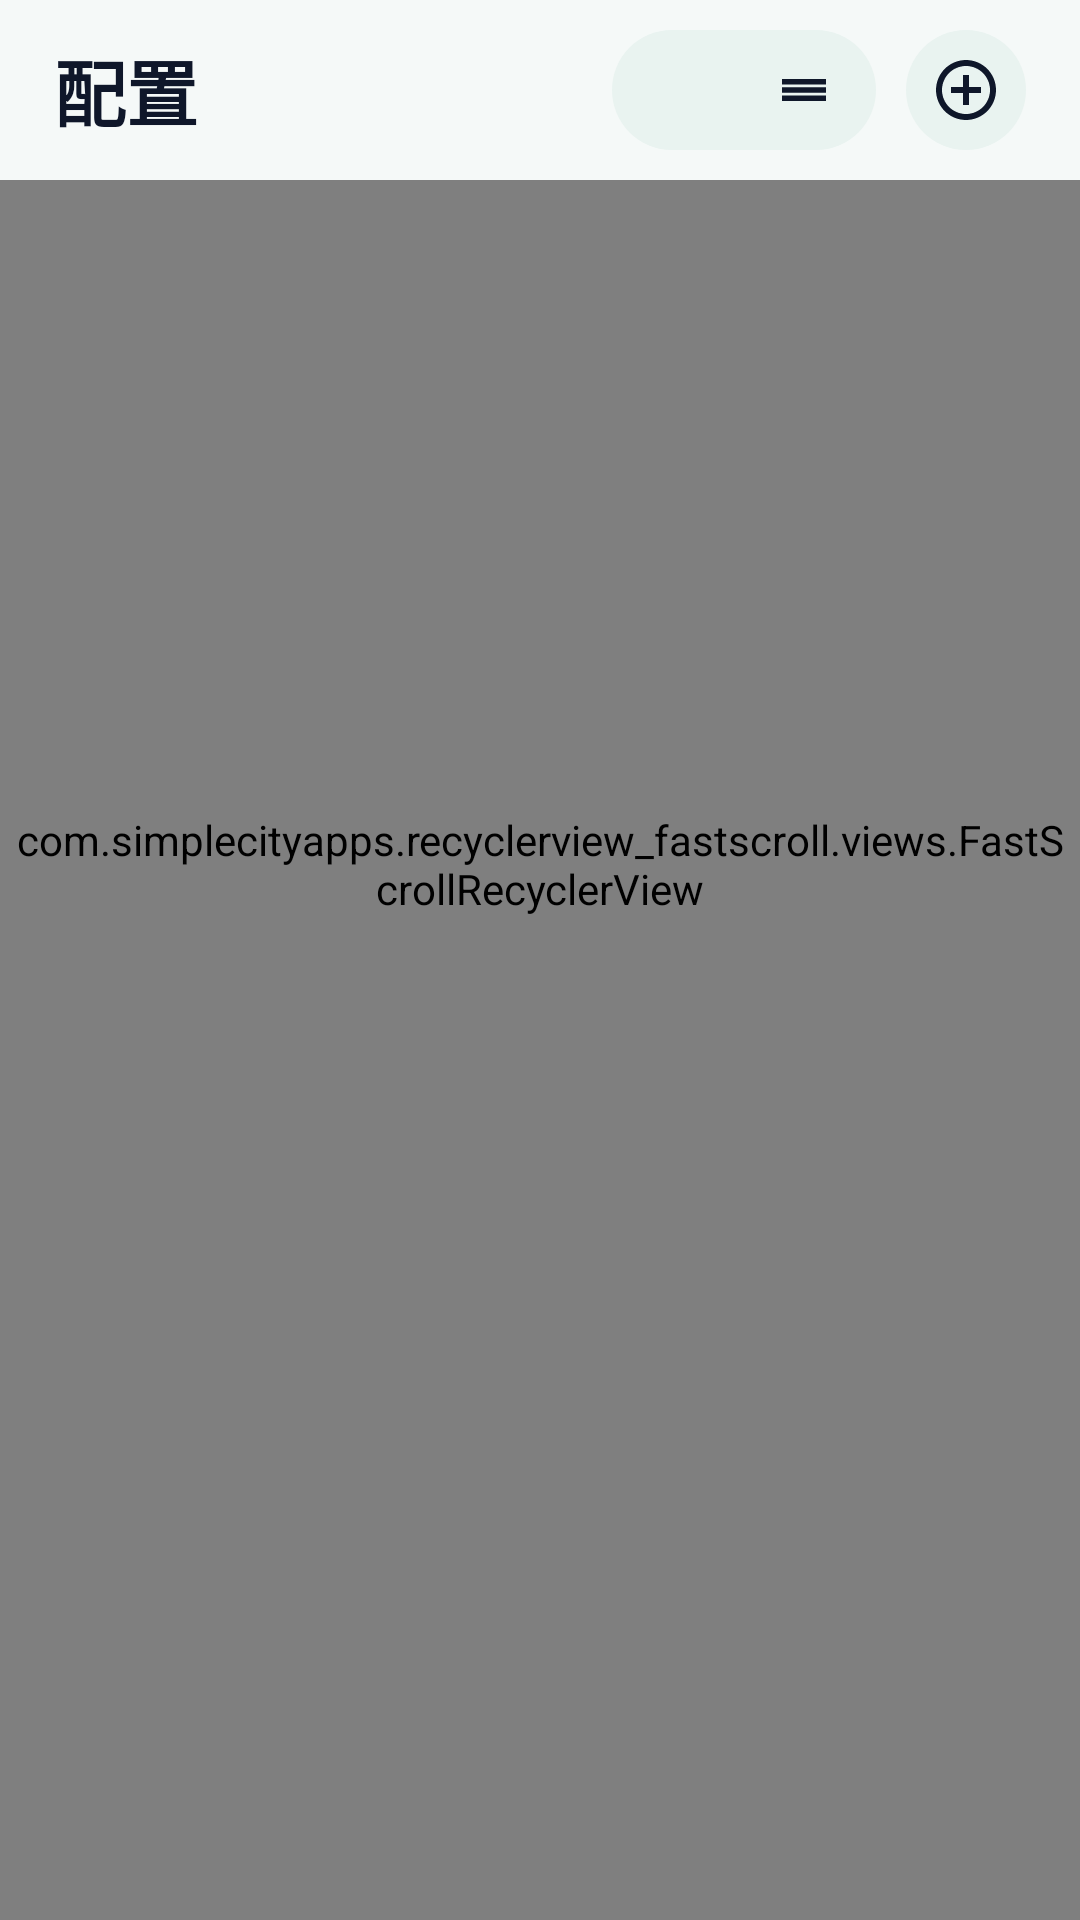

The Android layout XML behind this screen, and the referenced resources:
<!-- AndroidManifest.xml: application theme Theme.Start -->
<!-- res/layout/layout_group.xml -->
<?xml version="1.0" encoding="utf-8"?>
<androidx.coordinatorlayout.widget.CoordinatorLayout xmlns:android="http://schemas.android.com/apk/res/android"
    xmlns:app="http://schemas.android.com/apk/res-auto"
    android:layout_width="match_parent"
    android:layout_height="match_parent"
    android:background="@color/fl_bg_light">

    
    <androidx.appcompat.widget.Toolbar
        android:id="@+id/toolbar"
        android:layout_width="match_parent"
        android:layout_height="0dp"
        android:visibility="gone" />

    <LinearLayout
        android:layout_width="match_parent"
        android:layout_height="match_parent"
        android:orientation="vertical">

        
        <LinearLayout
            android:id="@+id/header_profiles"
            android:layout_width="match_parent"
            android:layout_height="wrap_content"
            android:gravity="center_vertical"
            android:orientation="horizontal"
            android:paddingHorizontal="18dp"
            android:paddingTop="10dp"
            android:paddingBottom="10dp">

            <TextView
                android:layout_width="0dp"
                android:layout_height="wrap_content"
                android:layout_weight="1"
                android:text="配置"
                android:textColor="@color/fl_text_primary"
                android:textSize="24sp"
                android:textStyle="bold" />

            
            <LinearLayout
                android:layout_width="wrap_content"
                android:layout_height="40dp"
                android:layout_marginEnd="10dp"
                android:background="@drawable/bg_fl_tonal_pill"
                android:gravity="center_vertical"
                android:orientation="horizontal"
                android:paddingHorizontal="4dp">

                <ImageButton
                    android:id="@+id/btn_update_all"
                    android:layout_width="40dp"
                    android:layout_height="36dp"
                    android:background="?attr/selectableItemBackgroundBorderless"
                    android:contentDescription="@string/update_all_subscription"
                    android:padding="7dp"
                    android:scaleType="centerInside"
                    app:srcCompat="@drawable/ic_baseline_refresh_24"
                    app:tint="@color/fl_text_primary" />

                <ImageButton
                    android:id="@+id/btn_sort_groups"
                    android:layout_width="40dp"
                    android:layout_height="36dp"
                    android:background="?attr/selectableItemBackgroundBorderless"
                    android:contentDescription="配置排序"
                    android:padding="7dp"
                    android:scaleType="centerInside"
                    app:srcCompat="@drawable/ic_fl_drag_handle"
                    app:tint="@color/fl_text_primary" />
            </LinearLayout>

            
            <ImageButton
                android:id="@+id/btn_add_group_popup"
                android:layout_width="40dp"
                android:layout_height="40dp"
                android:background="@drawable/bg_fl_tonal_circle"
                android:contentDescription="@string/group_create"
                android:padding="8dp"
                android:scaleType="centerInside"
                app:srcCompat="@drawable/ic_fl_add_circle"
                app:tint="@color/fl_text_primary" />

        </LinearLayout>

        <com.simplecityapps.recyclerview_fastscroll.views.FastScrollRecyclerView
            android:id="@+id/group_list"
            android:layout_width="match_parent"
            android:layout_height="match_parent"
            android:clipToPadding="false"
            android:paddingHorizontal="4dp"
            android:paddingTop="4dp"
            android:paddingBottom="128dp"
            android:scrollbarSize="0dp"
            app:fastScrollAutoHide="true"
            app:fastScrollThumbColor="?colorPrimary"
            app:fastScrollThumbInactiveColor="?colorPrimary" />

    </LinearLayout>

</androidx.coordinatorlayout.widget.CoordinatorLayout>
<!-- resources referenced by this layout -->
<resources>
  <color name="fl_bg_light">#F5F9F8</color>
  <color name="fl_text_primary">#0F172A</color>
  <!-- drawable bg_fl_tonal_circle (drawable) -->
  <?xml version="1.0" encoding="utf-8"?>
  <ripple xmlns:android="http://schemas.android.com/apk/res/android"
      android:color="#2600A389">
      <item>
          <shape android:shape="oval">
              <solid android:color="@color/fl_tonal_btn_bg" />
          </shape>
      </item>
  </ripple>
  <!-- drawable bg_fl_tonal_pill (drawable) -->
  <?xml version="1.0" encoding="utf-8"?>
  <shape xmlns:android="http://schemas.android.com/apk/res/android"
      android:shape="rectangle">
      <corners android:radius="20dp" />
      <solid android:color="@color/fl_tonal_btn_bg" />
  </shape>
  <!-- drawable ic_fl_add_circle (drawable) -->
  <?xml version="1.0" encoding="utf-8"?>
  <vector xmlns:android="http://schemas.android.com/apk/res/android"
      android:width="24dp"
      android:height="24dp"
      android:viewportWidth="24"
      android:viewportHeight="24">
      <path
          android:fillColor="#FF000000"
          android:pathData="M13,7h-2v4H7v2h4v4h2v-4h4v-2h-4V7zM12,2C6.48,2 2,6.48 2,12s4.48,10 10,10 10,-4.48 10,-10S17.52,2 12,2zM12,20c-4.41,0 -8,-3.59 -8,-8s3.59,-8 8,-8 8,3.59 8,8 -3.59,8 -8,8z" />
  </vector>
  <!-- drawable ic_fl_drag_handle (drawable) -->
  <?xml version="1.0" encoding="utf-8"?>
  <vector xmlns:android="http://schemas.android.com/apk/res/android"
      android:width="24dp"
      android:height="24dp"
      android:viewportWidth="24"
      android:viewportHeight="24">
      <path
          android:fillColor="#FF000000"
          android:pathData="M4,8h16v2H4V8zM4,11h16v2H4v-2zM4,14h16v2H4v-2z" />
  </vector>
  <string name="group_create">Create group</string>
  <string name="update_all_subscription">Update all subscriptions</string>
  <style name="Theme.Start" parent="Theme.MaterialComponents.DayNight">
          <item name="android:navigationBarColor">@android:color/transparent</item>
          <item name="colorPrimary">@android:color/transparent</item>
          <item name="colorPrimaryDark">@android:color/transparent</item>
          <item name="android:backgroundDimEnabled">false</item>
          <item name="android:windowNoTitle">true</item>
          <item name="windowActionBar">false</item>
          <item name="windowNoTitle">true</item>
      </style>
  <color name="fl_tonal_btn_bg">#E9F3F0</color>
</resources>
